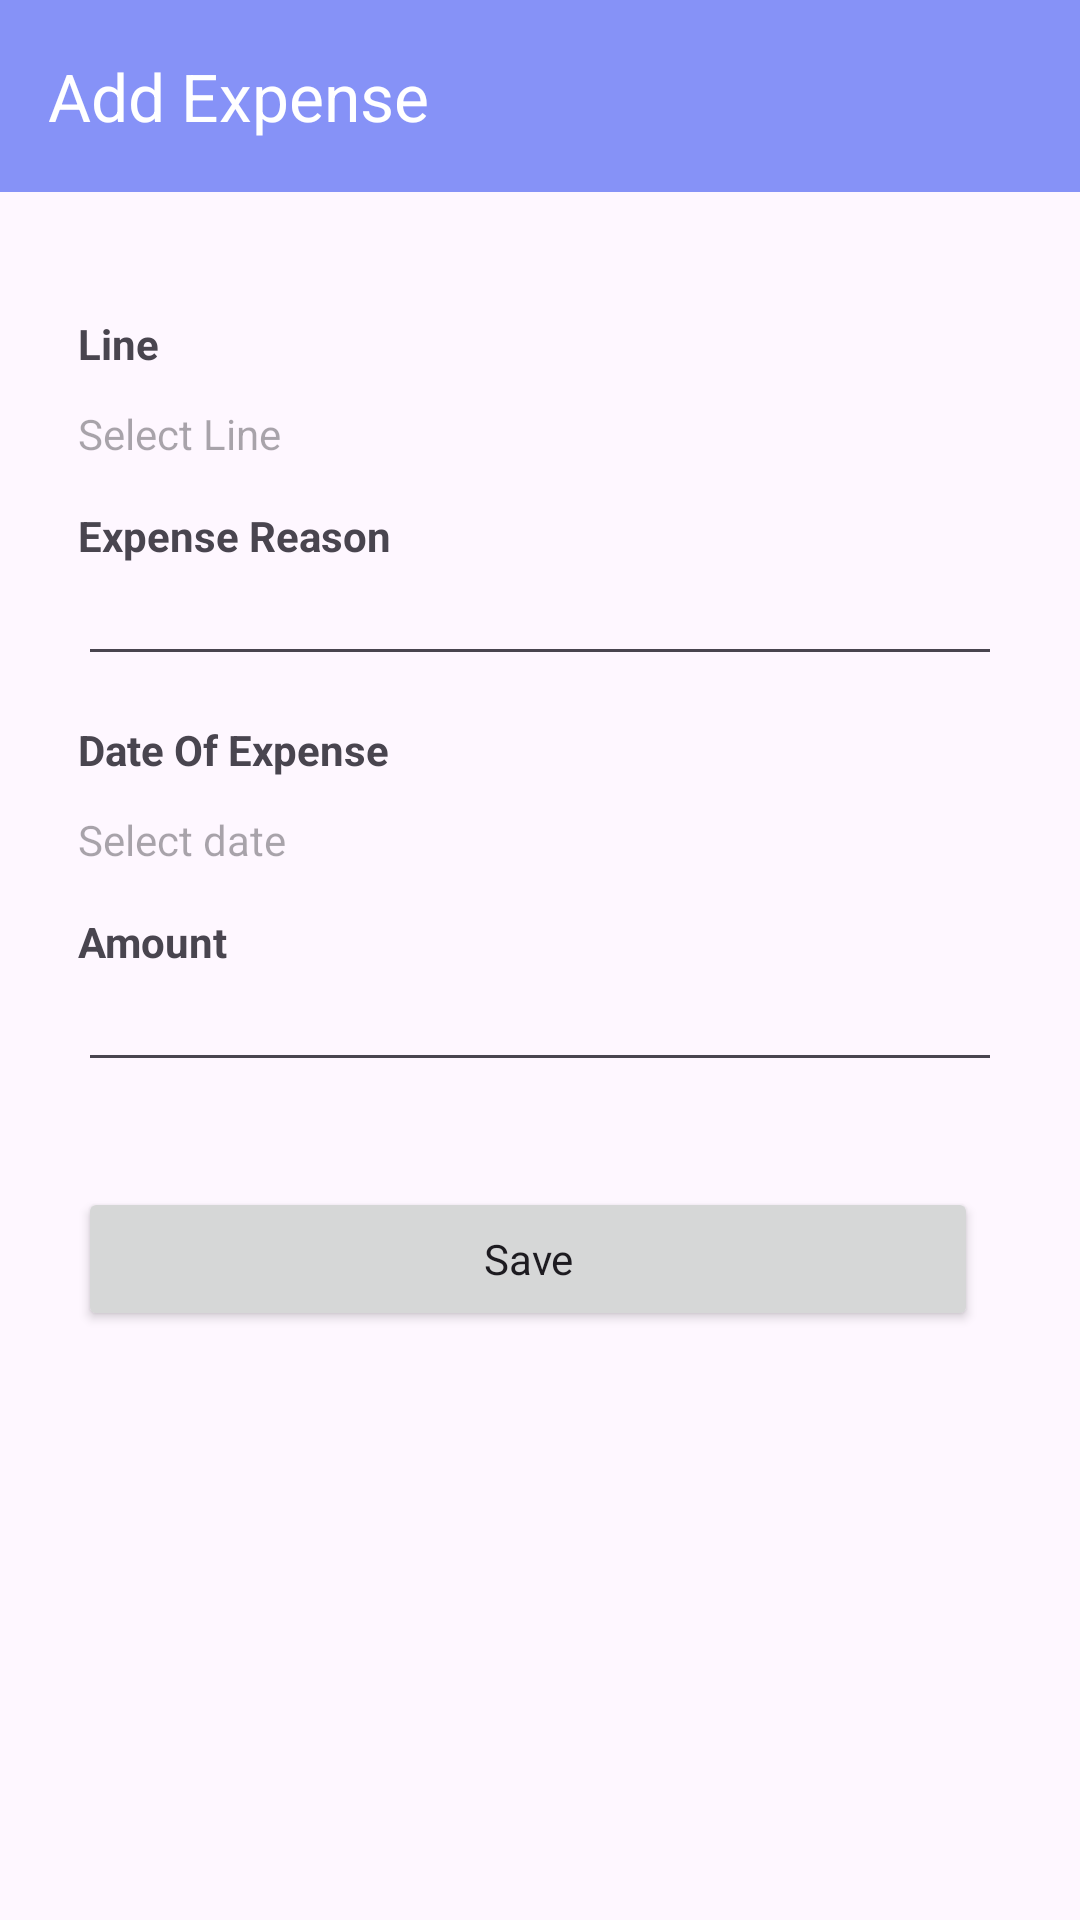

The Android layout XML behind this screen, and the referenced resources:
<!-- AndroidManifest.xml: application theme Theme.Splash -->
<!-- res/layout/add_edit_expense.xml -->
<LinearLayout xmlns:android="http://schemas.android.com/apk/res/android"
    android:layout_width="match_parent"
    android:layout_height="wrap_content"
    xmlns:tools="http://schemas.android.com/tools"
    xmlns:app="http://schemas.android.com/apk/res-auto"
    android:orientation="vertical"
   >
    <com.google.android.material.appbar.AppBarLayout
        android:layout_width="match_parent"
        android:layout_height="wrap_content">

        <androidx.appcompat.widget.Toolbar
            android:id="@+id/toolbar"
            android:layout_width="match_parent"
            android:layout_height="wrap_content"
            android:background="?attr/colorPrimary"
            android:theme="@style/ThemeOverlay.AppCompat.ActionBar"
            app:title="Add Expense"
            app:titleTextColor="@android:color/white" />

    </com.google.android.material.appbar.AppBarLayout>
    <ScrollView xmlns:android="http://schemas.android.com/apk/res/android"
        android:layout_width="fill_parent"
        android:layout_height="wrap_content"
        android:orientation="vertical"
        android:padding="10dp"
        android:fillViewport="false">
     <LinearLayout
            android:layout_width="match_parent"
            android:layout_height="match_parent"
            android:orientation="vertical"
            android:padding="16dp">


         <RelativeLayout
             android:layout_width="match_parent"
             android:layout_height="wrap_content"
             android:layout_marginTop="15dp">
             <TextView
                 android:id="@+id/LineLabel"
                 android:layout_width="wrap_content"
                 android:layout_height="wrap_content"
                 android:text="Line"
                 android:textStyle="bold"/>
             <TextView
                 android:id="@+id/expenseline"
                 android:layout_width="match_parent"
                 android:layout_height="wrap_content"
                 android:hint="Select Line"
                 android:layout_marginTop="30dp"/>
         </RelativeLayout>


            <RelativeLayout
                android:layout_width="match_parent"
                android:layout_height="wrap_content"
                android:layout_marginTop="15dp">
                <TextView
                    android:layout_width="wrap_content"
                    android:layout_height="wrap_content"
                    android:text="Expense Reason"
                    android:textStyle="bold"/>
                <EditText
                    android:id="@+id/reason"
                    android:layout_width="match_parent"
                    android:layout_height="wrap_content"
                    android:inputType="text"
                    android:layout_marginTop="15dp"/>
            </RelativeLayout>


         <RelativeLayout
             android:layout_width="match_parent"
             android:layout_height="wrap_content"
             android:layout_marginTop="15dp">
             <TextView
                 android:layout_width="wrap_content"
                 android:layout_height="wrap_content"
                 android:text="Date Of Expense"
                 android:textStyle="bold"/>
             <TextView
                 android:id="@+id/expensedate"
                 android:layout_width="match_parent"
                 android:layout_height="wrap_content"
                 android:inputType="date"
                 android:hint="Select date"
                 android:layout_marginTop="30dp"/>
         </RelativeLayout>

         <RelativeLayout
             android:layout_width="match_parent"
             android:layout_height="wrap_content"
             android:layout_marginTop="15dp">
             <TextView
                 android:layout_width="wrap_content"
                 android:layout_height="wrap_content"
                 android:text="Amount"
                 android:textStyle="bold"/>
             <EditText
                 android:id="@+id/expenseamount"
                 android:layout_width="match_parent"
                 android:layout_height="wrap_content"
                 android:inputType="number"
                 android:layout_marginTop="15dp"/>
         </RelativeLayout>


         <RelativeLayout
             style="?android:attr/buttonBarStyle"
             android:layout_width="match_parent"
             android:layout_height="wrap_content"
             android:orientation="horizontal"
             android:layout_marginTop="35dp">
             <Button
                 android:id="@+id/buttonSave"
                 style="?android:attr/absListViewStyle"
                 android:layout_width="match_parent"
                 android:layout_height="wrap_content"
                 android:layout_marginEnd="8dp"
                 android:text="Save"
                 tools:ignore="TextContrastCheck" />
         </RelativeLayout>
     </LinearLayout>
    </ScrollView>
</LinearLayout>
<!-- resources referenced by this layout -->
<resources>
  <style name="Theme.Splash" parent="Base.Theme.Splash" />
  <style name="Base.Theme.Splash" parent="Theme.Material3.DayNight.NoActionBar">
          
           <item name="colorPrimary">@color/Purple</item>
  
      </style>
  <color name="Purple">#8692f7</color>
</resources>
